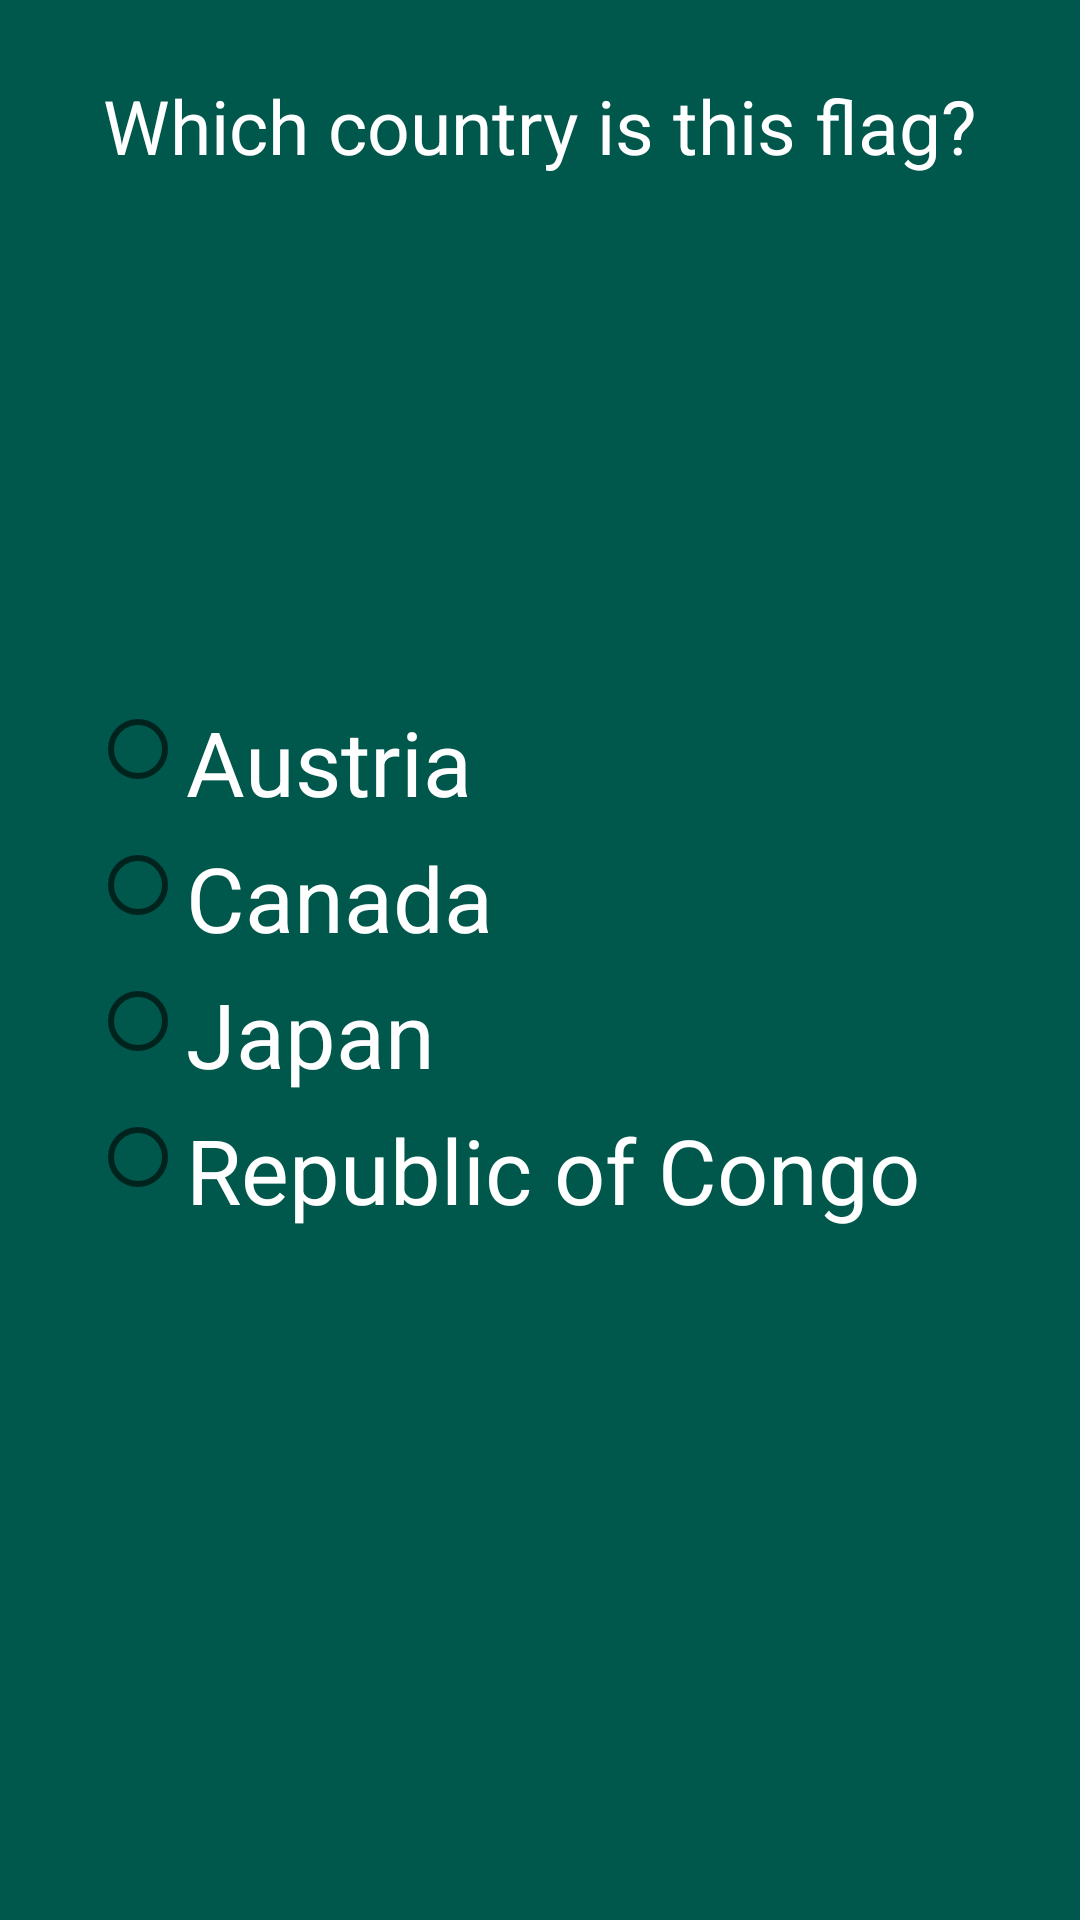

Here is an Android app screen rendered from its layout file. Give the layout XML and the strings, colors and styles it references.
<!-- AndroidManifest.xml: application theme AppTheme -->
<!-- res/layout/activity_question1.xml -->
<?xml version="1.0" encoding="utf-8"?>
<RelativeLayout xmlns:android="http://schemas.android.com/apk/res/android"
    xmlns:app="http://schemas.android.com/apk/res-auto"
    xmlns:tools="http://schemas.android.com/tools"
    android:layout_width="match_parent"
    android:layout_height="match_parent"
    android:background="@color/colorPrimaryDark"
    tools:context=".Question1">

    <TextView
        android:id="@+id/standart_question"
        android:textSize="25sp"
        android:layout_width="wrap_content"
        android:layout_height="wrap_content"
        android:text="@string/standart_question"
        android:layout_centerHorizontal="true"
        android:layout_marginTop="25dp"
        style="@style/MyTheme.mini"/>

    <ImageView
        android:id="@+id/image"
        style="@style/MyImage"
        android:src="@drawable/japan"
        android:contentDescription="@string/blank" />
                                                                
    <RadioGroup
        android:id="@+id/Question-1"
        android:visibility="visible"
        android:layout_width="wrap_content"
        android:layout_height="wrap_content"
        android:layout_below="@id/image"
        android:orientation="vertical"
        android:layout_centerHorizontal="true">
        <RadioButton
            android:id="@+id/Radio-1A"
            android:text="@string/austria"
            style="@style/MyRadio" />
        <RadioButton
            android:id="@+id/Radio-1B"
            android:text="@string/canada"
            style="@style/MyRadio" />
        <RadioButton
            android:id="@+id/Radio-1C"
            android:onClick="trueAnswer"
            android:text="@string/japan"
            style="@style/MyRadio" />
        <RadioButton
            android:id="@+id/Radio-1D"
            android:text="@string/congo"
            style="@style/MyRadio" />
    </RadioGroup>
                                                                
    <RadioGroup
        android:id="@+id/Question-2"
        android:visibility="gone"
        android:layout_width="wrap_content"
        android:layout_height="wrap_content"
        android:layout_below="@id/image"
        android:orientation="vertical"
        android:layout_centerHorizontal="true">
        <RadioButton
            android:id="@+id/Radio-2A"
            android:text="@string/india"
            style="@style/MyRadio" />
        <RadioButton
            android:id="@+id/Radio-2B"
            android:text="@string/congo"
            android:onClick="trueAnswer"
            style="@style/MyRadio" />
        <RadioButton
            android:id="@+id/Radio-2C"
            android:text="@string/bangladesh"
            style="@style/MyRadio" />
        <RadioButton
            android:id="@+id/Radio-2D"
            android:text="@string/turkey"
            style="@style/MyRadio" />
    </RadioGroup>
                                                                    
    <RadioGroup
        android:id="@+id/Question-3"
        android:visibility="gone"
        android:layout_width="wrap_content"
        android:layout_height="wrap_content"
        android:layout_below="@id/image"
        android:orientation="vertical"
        android:layout_centerHorizontal="true">
        <RadioButton
            android:id="@+id/Radio-3A"
            android:text="@string/n_korea"
            style="@style/MyRadio" />
        <RadioButton
            android:id="@+id/Radio-3B"
            android:onClick="trueAnswer"
            android:text="@string/estonia"
            style="@style/MyRadio" />
        <RadioButton
            android:id="@+id/Radio-3C"
            android:text="@string/s_korea"
            style="@style/MyRadio" />
        <RadioButton
            android:id="@+id/Radio-3D"
            android:text="@string/greece"
            style="@style/MyRadio" />
    </RadioGroup>
                                                                    
    <RadioGroup
        android:id="@+id/Question-4"
        android:visibility="gone"
        android:layout_width="wrap_content"
        android:layout_height="wrap_content"
        android:layout_below="@id/image"
        android:orientation="vertical"
        android:layout_centerHorizontal="true">
        <RadioButton
            android:id="@+id/Radio-5A"
            android:onClick="trueAnswer"
            android:text="@string/mongolia"
            style="@style/MyRadio" />
        <RadioButton
            android:id="@+id/Radio-5B"
            android:text="@string/latvia"
            style="@style/MyRadio" />
        <RadioButton
            android:id="@+id/Radio-5C"
            android:text="@string/india"
            style="@style/MyRadio" />
        <RadioButton
            android:id="@+id/Radio-5D"
            android:text="@string/congo"
            style="@style/MyRadio" />
    </RadioGroup>
                                                                
    <RadioGroup
        android:id="@+id/Question-5"
        android:visibility="gone"
        android:layout_width="wrap_content"
        android:layout_height="wrap_content"
        android:layout_below="@id/image"
        android:orientation="vertical"
        android:layout_centerHorizontal="true">
        <RadioButton
            android:id="@+id/Radio-4A"
            android:text="@string/latvia"
            style="@style/MyRadio" />
        <RadioButton
            android:id="@+id/Radio-4B"
            android:text="@string/catalonia"
            style="@style/MyRadio" />
        <RadioButton
            android:id="@+id/Radio-4C"
            android:text="@string/spain"
            style="@style/MyRadio" />
        <RadioButton
            android:id="@+id/Radio-4D"
            android:onClick="trueAnswer"
            android:text="@string/vatican"
            style="@style/MyRadio" />
    </RadioGroup>


</RelativeLayout>
<!-- resources referenced by this layout -->
<resources>
  <color name="colorPrimaryDark">#00574B</color>
  <string name="austria">Austria</string>
  <string name="bangladesh">Bangladesh</string>
  <string name="blank">Blank</string>
  <string name="canada">Canada</string>
  <string name="catalonia">Catalonia</string>
  <string name="congo">Republic of Congo</string>
  <string name="estonia">Estonia</string>
  <string name="greece">Greece</string>
  <string name="india">India</string>
  <string name="japan">Japan</string>
  <string name="latvia">Latvia</string>
  <string name="mongolia">Mongolia</string>
  <string name="n_korea">North Korea</string>
  <string name="s_korea">South Korea</string>
  <string name="spain">Spain</string>
  <string name="standart_question">Which country is this flag?</string>
  <string name="turkey">Turkey</string>
  <string name="vatican">Vatican City</string>
  <style name="MyImage">
          <item name="android:layout_below">@id/standart_question</item>
          <item name="android:layout_centerHorizontal">true</item>
          <item name="android:layout_width">175dp</item>
          <item name="android:layout_height">175dp</item>
      </style>
  <style name="MyRadio" parent="MyTheme.mini">
          <item name="android:textAppearance">?android:textAppearanceMedium</item>
          <item name="android:layout_width">300dp</item>
          <item name="android:gravity">left</item>
          <item name="android:layout_height">wrap_content</item>
          <item name="android:onClick">falseAnswer</item>
          <item name="android:text">@string/blank</item>
          <item name="android:layout_marginBottom">5dp</item>
      </style>
  <style name="MyTheme.mini" parent="MyTheme">
          <item name="android:textSize">30sp</item>
      </style>
  <style name="AppTheme" parent="Theme.AppCompat.Light.DarkActionBar">
          
          <item name="colorPrimary">@color/colorPrimary</item>
          <item name="colorPrimaryDark">@color/colorPrimaryDark</item>
          <item name="colorAccent">@color/colorAccent</item>
      </style>
  <style name="MyTheme">
          <item name="android:textColor">@color/white</item>
          <item name="android:textSize">40sp</item>
          <item name="android:gravity">center</item>
      </style>
  <color name="colorPrimary">#008577</color>
  <color name="colorAccent">#D81B60</color>
  <color name="white">#FFFFFF</color>
</resources>
